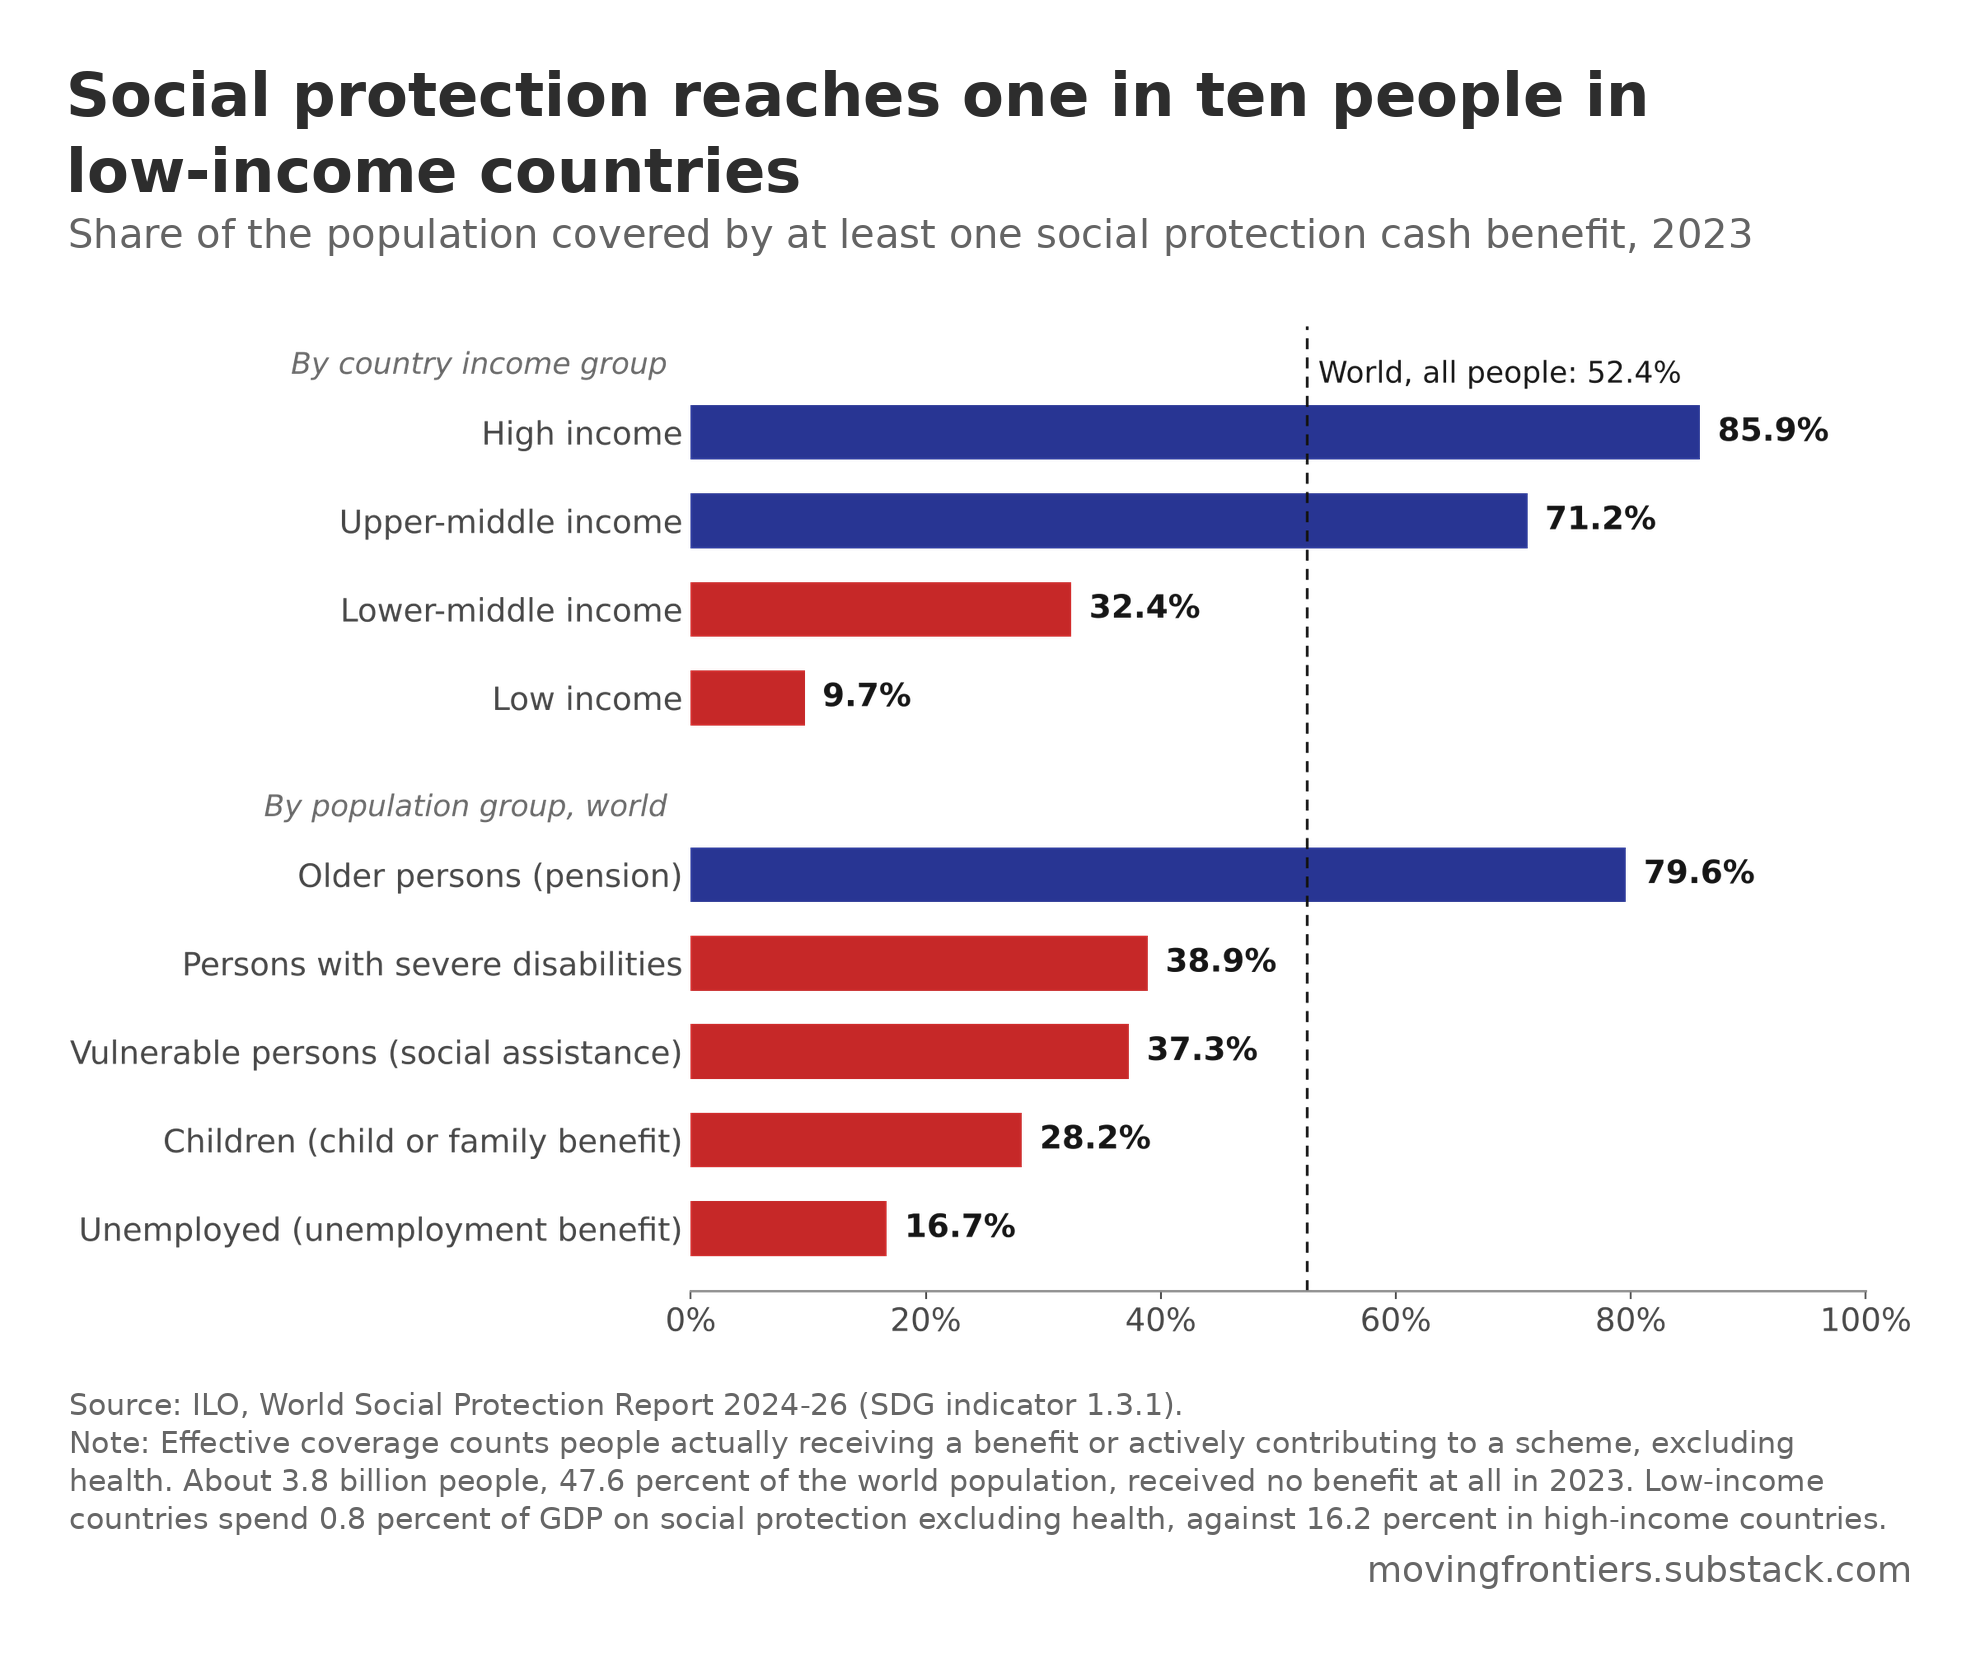

The file beside this chart, header and first rows:
group, coverage_pct_2023
High income, 85.9
Upper-middle income, 71.2
Lower-middle income, 32.4
Low income, 9.7
Older persons (pension), 79.6
Persons with severe disabilities, 38.9
Vulnerable persons (social assistance), 37.3
Children (child or family benefit), 28.2
Unemployed (unemployment benefit), 16.7
World, all people, 52.4
